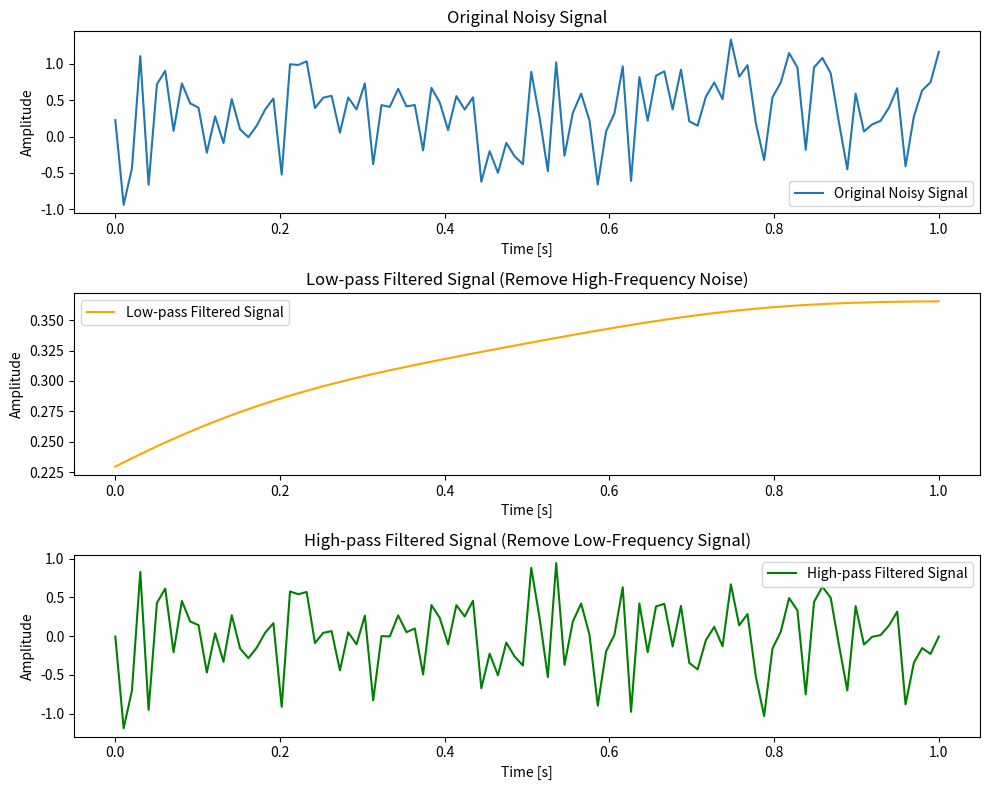

Here is the Python script that generated this plot:
import numpy as np
import matplotlib.pyplot as plt
from scipy.signal import butter, filtfilt

# Low-pass filter design
def butter_lowpass(cutoff, fs, order=5):
    nyquist = 0.5 * fs
    normal_cutoff = cutoff / nyquist
    b, a = butter(order, normal_cutoff, btype='low', analog=False)
    return b, a

# High-pass filter design
def butter_highpass(cutoff, fs, order=5):
    nyquist = 0.5 * fs
    normal_cutoff = cutoff / nyquist
    b, a = butter(order, normal_cutoff, btype='high', analog=False)
    return b, a

# Apply low-pass filter
def butter_lowpass_filter(data, cutoff, fs, order=5):
    b, a = butter_lowpass(cutoff, fs, order)
    y = filtfilt(b, a, data)
    return y

# Apply high-pass filter
def butter_highpass_filter(data, cutoff, fs, order=5):
    b, a = butter_highpass(cutoff, fs, order)
    y = filtfilt(b, a, data)
    return y

# Example parameters
fs = 100.0  # Sampling frequency (Hz)
low_cutoff = 1.0  # Cutoff frequency for low-pass filter (Hz)
high_cutoff = 5.0  # Cutoff frequency for high-pass filter (Hz)
t = np.linspace(0, 1.0, int(fs))  # Time vector (1 second of data)

# Generate example signal (combination of low and high frequency signals)
# Low-frequency signal (simulating Earth shaking or slow movement)
low_freq = np.sin(2 * np.pi * 0.1 * t)
# High-frequency noise (simulating robot movement or other high-frequency noise)
high_freq = 0.5 * np.random.randn(len(t))

# Combine both signals to create a noisy signal
signal = low_freq + high_freq

# Apply low-pass filter to remove high-frequency noise
filtered_lowpass_signal = butter_lowpass_filter(signal, low_cutoff, fs)

# Apply high-pass filter to remove low-frequency signal (keeping high-frequency components)
filtered_highpass_signal = butter_highpass_filter(signal, high_cutoff, fs)

# Plot the original, low-pass filtered, and high-pass filtered signals
plt.figure(figsize=(10, 8))

# Original noisy signal
plt.subplot(3, 1, 1)
plt.plot(t, signal, label='Original Noisy Signal')
plt.title('Original Noisy Signal')
plt.xlabel('Time [s]')
plt.ylabel('Amplitude')
plt.legend()

# Low-pass filtered signal (remove high-frequency noise)
plt.subplot(3, 1, 2)
plt.plot(t, filtered_lowpass_signal, label='Low-pass Filtered Signal', color='orange')
plt.title('Low-pass Filtered Signal (Remove High-Frequency Noise)')
plt.xlabel('Time [s]')
plt.ylabel('Amplitude')
plt.legend()

# High-pass filtered signal (remove low-frequency signal)
plt.subplot(3, 1, 3)
plt.plot(t, filtered_highpass_signal, label='High-pass Filtered Signal', color='green')
plt.title('High-pass Filtered Signal (Remove Low-Frequency Signal)')
plt.xlabel('Time [s]')
plt.ylabel('Amplitude')
plt.legend()

plt.tight_layout()
plt.show()
